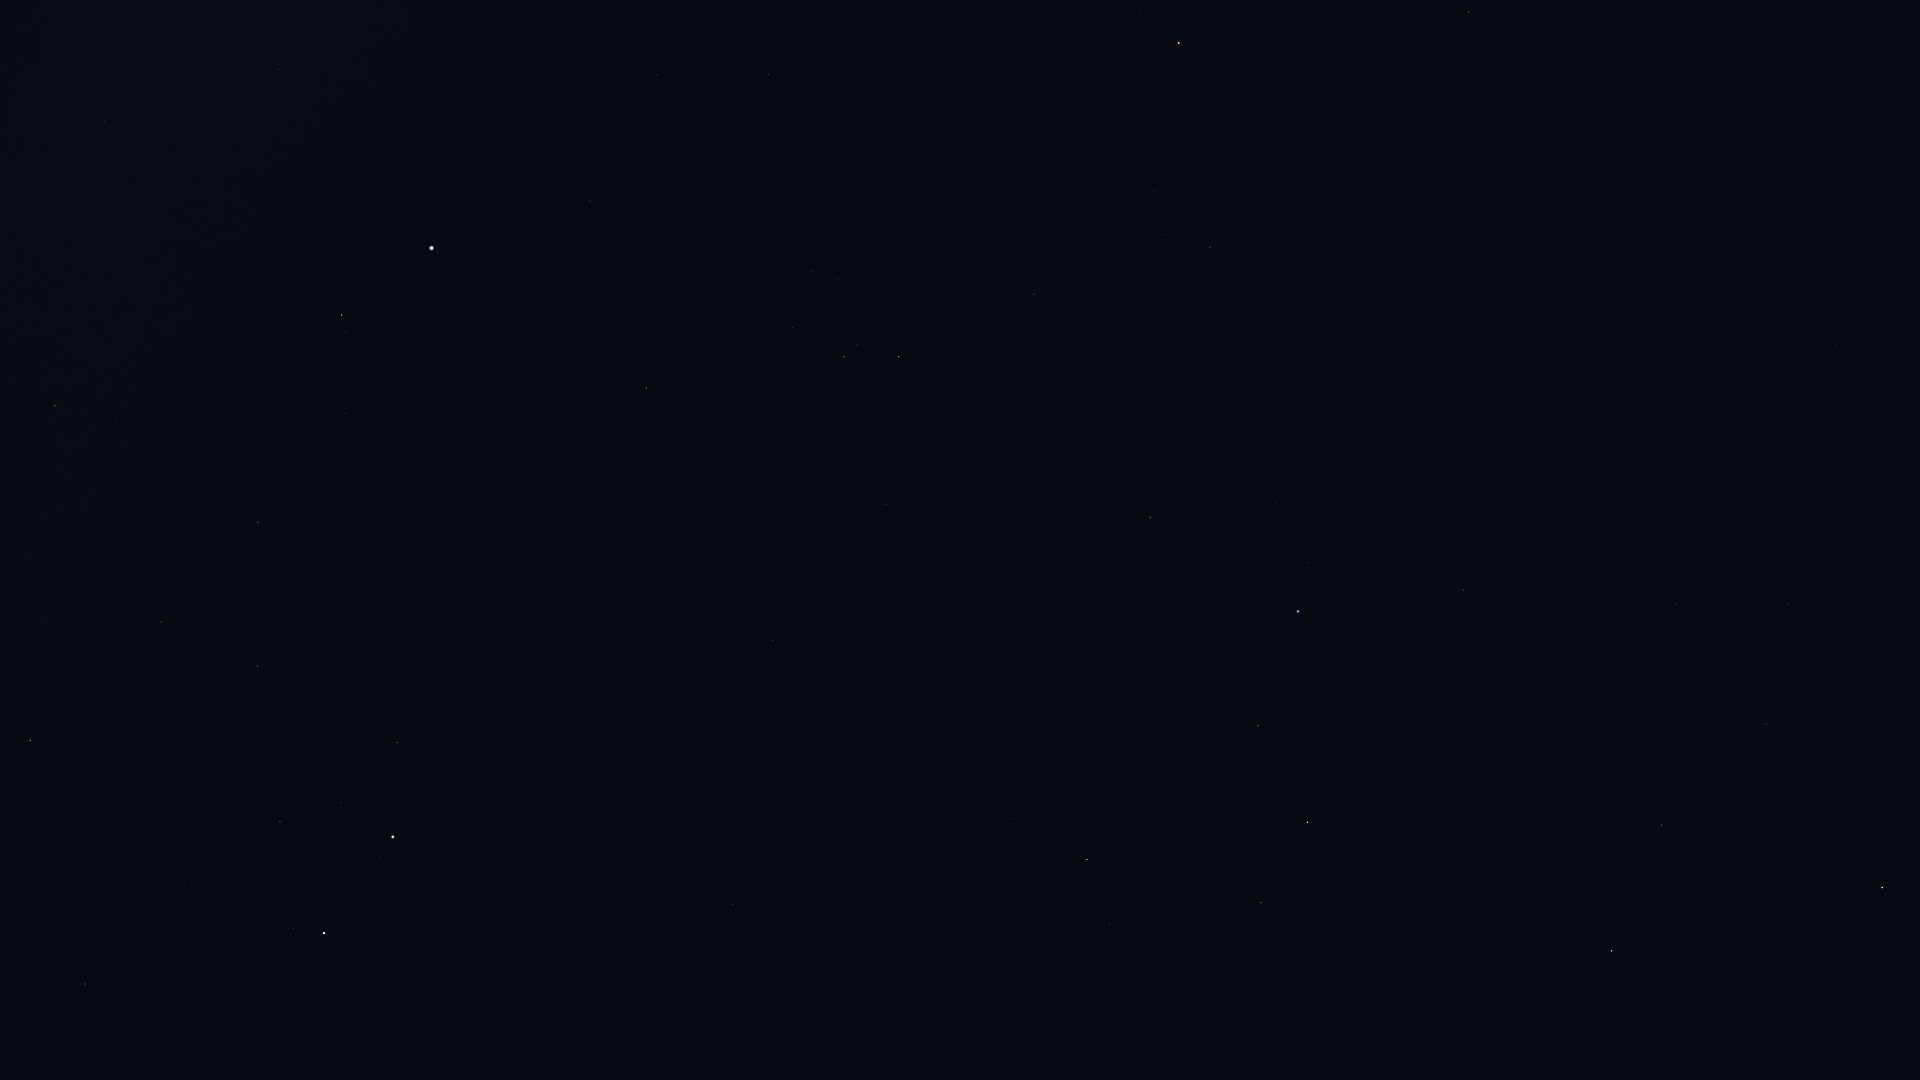

Values plotted in this chart, from the file beside it:
Star_ID, Name, X, Y
31978, HIP 31978, 33, 321
32246, HIP 32246, 30, 741
32362, HIP 32362, 55, 406
32533, HIP 32533, 81, 275
33018, HIP 33018, 85, 984
34088, HIP 34088, 161, 622
34693, HIP 34693, 192, 883
34769, HIP 34769, 278, 69
35350, HIP 35350, 258, 522
35550, HIP 35550, 257, 666
36046, HIP 36046, 280, 822
36188, Gomeisa, 342, 315
36850, Castor, 324, 933
36962, HIP 36962, 341, 803
37279, Procyon, 431, 248
37740, HIP 37740, 397, 743
37826, Pollux, 393, 837
39211, HIP 39211, 601, 106
39863, HIP 39863, 656, 75
40167, Tegmine, 584, 594
40526, Tarf, 646, 388
40843, HIP 40843, 592, 840
40881, Piautos, 607, 761
42402, Minchir, 811, 271
42446, Gakyid, 766, 507
42556, Meleph, 741, 670
42806, Asellus Borealis, 748, 720
42911, Asellus Australis, 772, 641
43109, Ashlesha, 844, 357
43587, Copernicus, 767, 900
43674, Stribor, 750, 1019
44066, Acubens, 886, 504
44946, Nahn, 894, 766
45336, HIP 45336, 1034, 294
46390, Alphard, 1179, 43
46750, Alterf, 1014, 819
47431, Ukdah, 1210, 247
47508, Subra, 1150, 517
48455, Rasalas, 1109, 924
48711, Bibhā, 1326, 206
49641, HIP 49641, 1378, 310
49669, Regulus, 1298, 611
49841, HIP 49841, 1469, 12
50335, Adhafera, 1261, 903
50583, Algieba, 1307, 822
51437, HIP 51437, 1518, 340
54158, Dingolay, 1750, 352
54872, Zosma, 1611, 951
54879, Chertan, 1661, 825
55664, Shama, 1870, 414
56508, Formosa, 1734, 1000
57632, Denebola, 1882, 887
